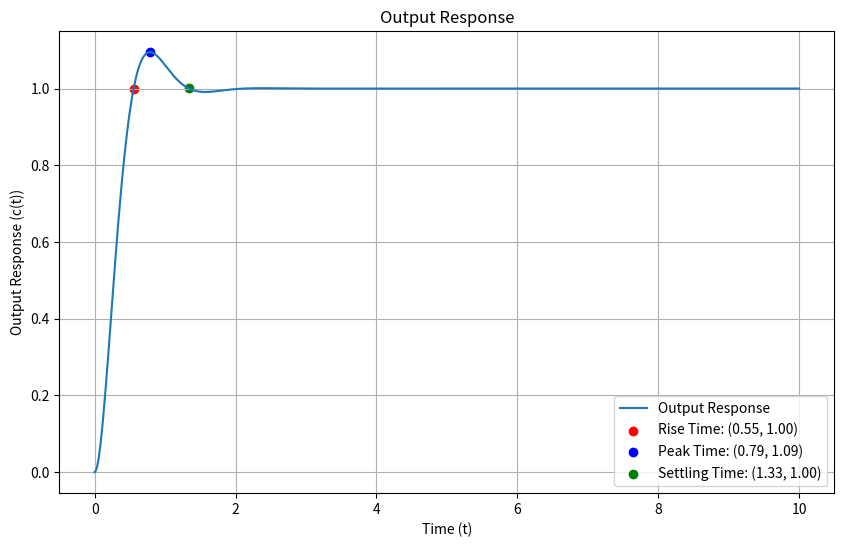

The script that saved this image:
import numpy as np
import sympy as sp
import matplotlib.pyplot as plt

# Define symbols
s = sp.symbols('s')
t = sp.symbols('t', real=True, positive=True)
wn, z = sp.symbols('wn z', real=True, positive=True)

# Define transfer function
C_over_R = 25 / (s**2 + 6 * s + 25)

# Find natural frequency and damping ratio
sol = sp.solve(C_over_R - wn**2 / (s**2 + 2 * z * wn * s + wn**2), (wn, z))
print(sol)

if sol:
    wn_val = sol[wn]
    z_val = sol[z]

    # Calculate rise time
    theta = sp.atan(sp.sqrt(1 - z_val**2) / z_val)
    wd = wn_val * sp.sqrt(1 - z_val**2)
    print("wd : {}".format(wd))
    Tr = (sp.pi - theta) / wd

    # Calculate peak time
    Td = sp.pi / wd

    # Calculate peak overshoot
    Mp = sp.exp(-sp.pi * z_val / sp.sqrt(1 - z_val**2)) * 100

    # Calculate maximum peak overshoot
    Max_Mp = Mp.evalf()

    # Calculate settling time
    Ts = 4 / (z_val * wn_val)

    # Calculate output response
    c_t = 1 - (sp.exp(-z_val * wn_val * t) / sp.sqrt(1 - z_val**2)) * sp.sin(wd * t + theta)

    # Display results
    print("ωn = {} rad/s".format(wn_val))
    print("θ = {} rad".format(theta.evalf()));
    print("Rise Time (Tr): {} s".format(Tr.evalf()))
    print("Peak Time (Td): {} s".format(Td.evalf()))
    print("Peak Overshoot (%Mp):", Mp.evalf(), "%")
    print("Maximum Peak Overshoot:", Max_Mp, "%")
    print("Settling Time (Ts): {} s".format(Ts.evalf()))

    # Calculate points for plot
    t_values = np.linspace(0, 10, 500)
    c_values = [c_t.subs(t, val).evalf() for val in t_values]

    # Plot
    plt.figure(figsize=(10, 6))
    plt.plot(t_values, c_values, label='Output Response')
    plt.scatter(Tr, c_t.subs(t, Tr).evalf(), color='red', label=f'Rise Time: ({Tr.evalf():.2f}, {c_t.subs(t, Tr).evalf():.2f})')
    plt.scatter(Td, c_t.subs(t, Td).evalf(), color='blue', label=f'Peak Time: ({Td.evalf():.2f}, {c_t.subs(t, Td).evalf():.2f})')
    plt.scatter(4/z_val/wn_val, c_t.subs(t, 4/z_val/wn_val).evalf(), color='green', label=f'Settling Time: ({4/z_val/wn_val:.2f}, {c_t.subs(t, 4/z_val/wn_val).evalf():.2f})')
    # plt.scatter(0, Mp_point, color='orange', label=f'Peak Overshoot: ({0:.2f}, {Mp_point:.2f})')
    plt.xlabel('Time (t)')
    plt.ylabel('Output Response (c(t))')
    plt.title('Output Response')
    plt.legend()
    plt.grid(True)
    plt.show()
else:
    print("No solution found.")
